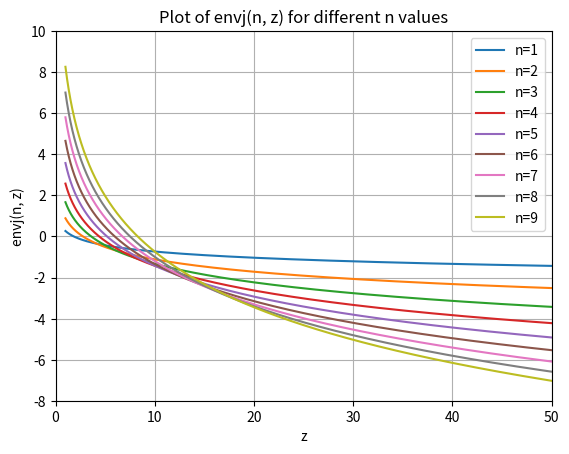

Generate this figure with matplotlib:
## Sub-Functions of MSTA1/MSTA2
# Ref: Computation of Special Functions (1996)
#        Authors: Shanjie Zhang, Jianming Jin
#----------------------------------------------
# Called by MSTA1 and MSTA2
# Calculate the -log(Jn(z))
# Input  : n          --- order of Jn(z)
#          z          --- absolute value of complex argument of Jn(z)
# Output : envj(n, z) --- value of -log(Jn(z))

import numpy as np
import matplotlib.pyplot as plt

def envj(n, z):
    n = max(1, abs(n))
    result = 0.5 * np.log10(6.28 * n) - n * np.log10(1.36 * z / n)
    return result

print(envj(1, 1))

# Define the range of z values
z_values = np.arange(1, 51, 0.001)

# Define the values of n for which to plot lines
n_values_to_plot = np.arange(1, 10)  # Add nmax if needed

# Create a plot for each n value
for n in n_values_to_plot:
    envj_values = [envj(n, z) for z in z_values]
    plt.plot(z_values, envj_values, label=f'n={n}')

# Customize the plot
plt.xlabel('z')
plt.ylabel('envj(n, z)')
plt.title('Plot of envj(n, z) for different n values')

plt.xlim(0, 50)
plt.ylim(-8, 10)

plt.grid(True)
plt.legend()
plt.show()
